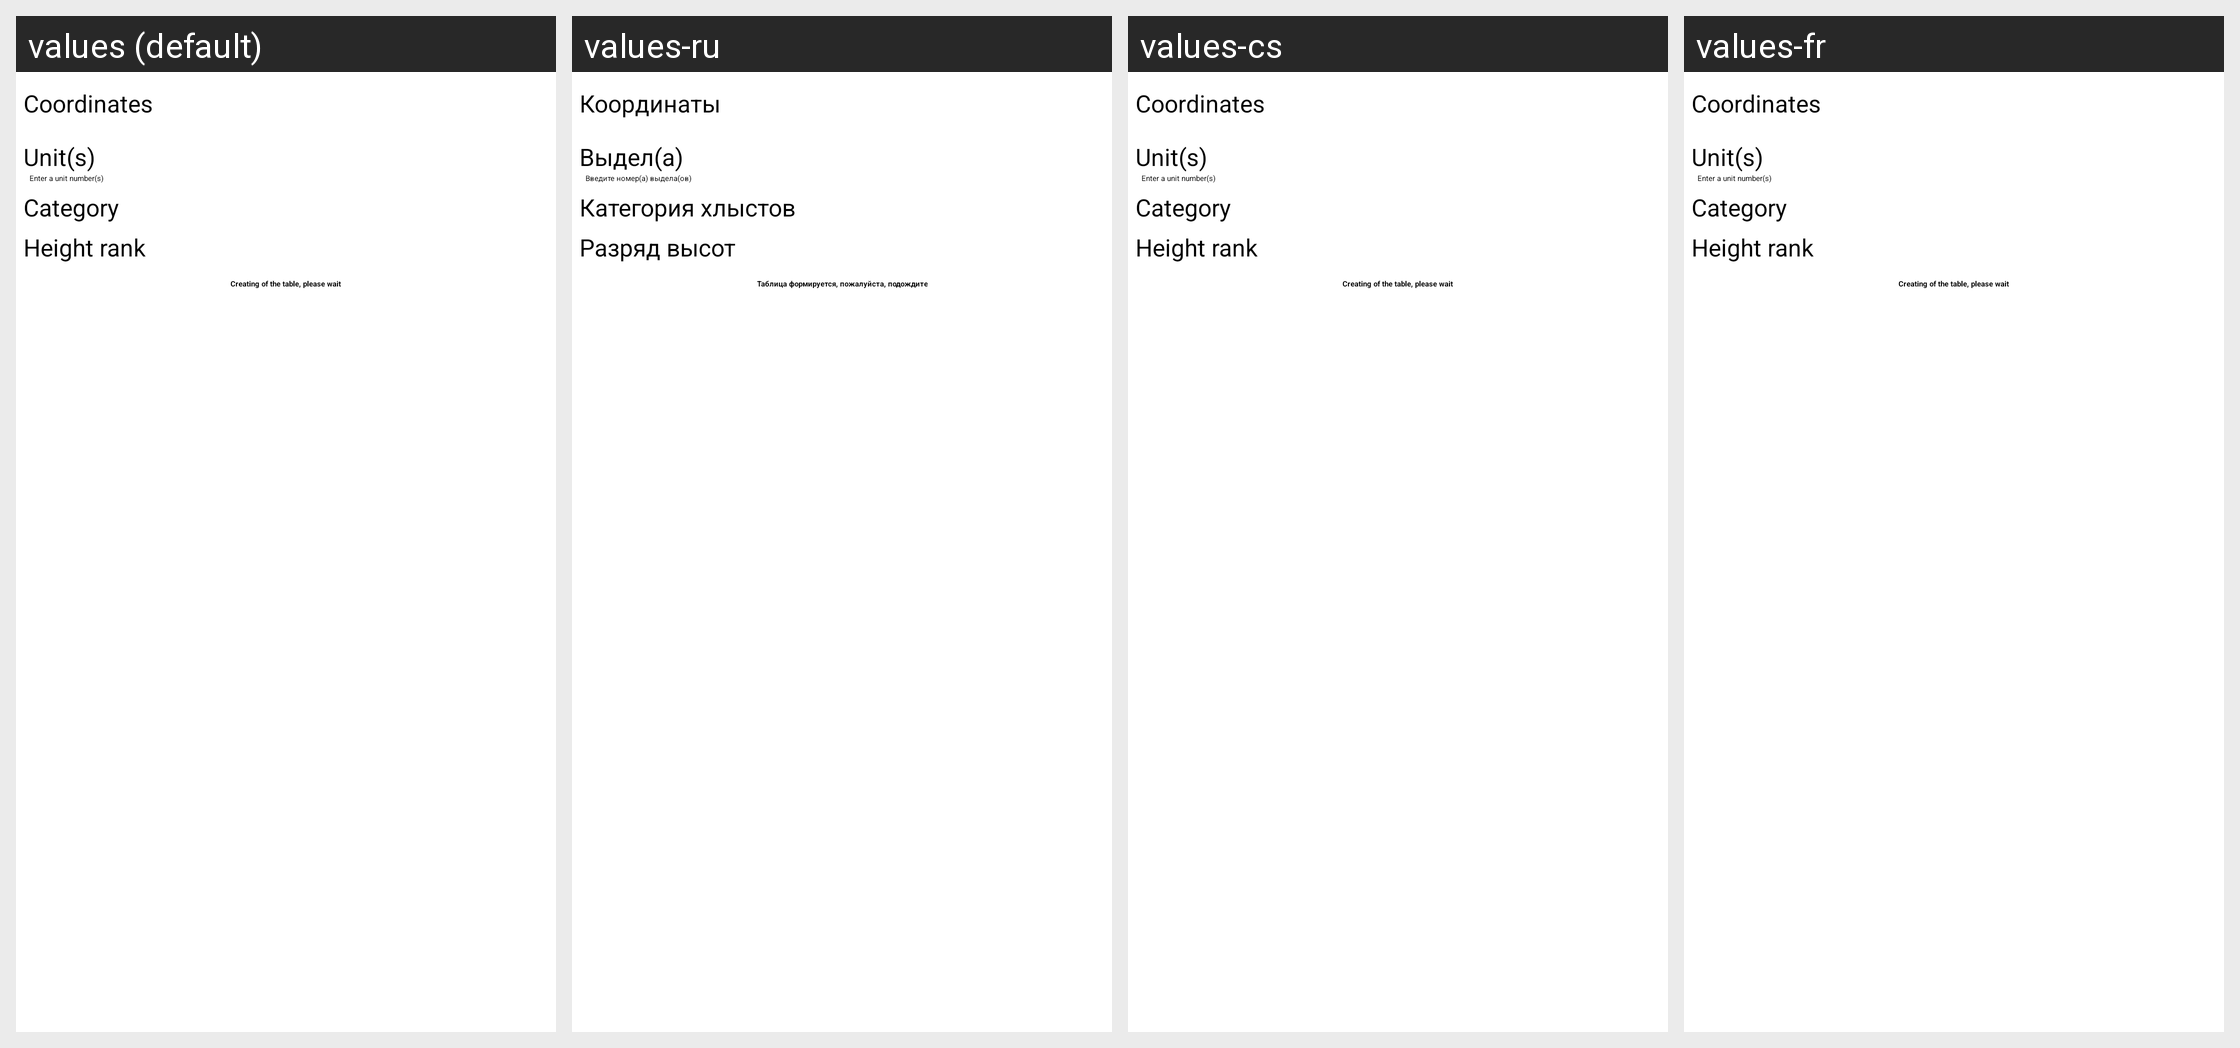

Strings drawn on this Android screen and how each of the app's shown locales translates them:
Android screen res/layout/fragment_sheet_table_filler.xml rendered under 4 locales, left to right: values (default), values-ru, values-cs, values-fr. Device: Nexus 5 (rendered at 1080×1920; each locale shown at half size, 540×960, under a caption strip naming it); theme AppTheme.Light.
Strings drawn on this screen, with the default value and each locale's value (text and hints the layout hard-codes, and strings that could not be matched under every locale, appear in the picture but are not listed):

coordinates
  values: Coordinates
  values-ru: Координаты
  values-cs: Coordinates
  values-fr: Coordinates

unit_caps
  values: Unit(s)
  values-ru: Выдел(а)
  values-cs: Unit(s)
  values-fr: Unit(s)

unit_hint
  values: Enter a unit number(s)
  values-ru: Введите номер(а) выдела(ов)
  values-cs: Enter a unit number(s)
  values-fr: Enter a unit number(s)

category
  values: Category
  values-ru: Категория хлыстов
  values-cs: Category
  values-fr: Category

height_rank
  values: Height rank
  values-ru: Разряд высот
  values-cs: Height rank
  values-fr: Height rank

creating_of_table_please_wait
  values: Creating of the table, please wait
  values-ru: Таблица формируется, пожалуйста, подождите
  values-cs: Creating of the table, please wait
  values-fr: Creating of the table, please wait
